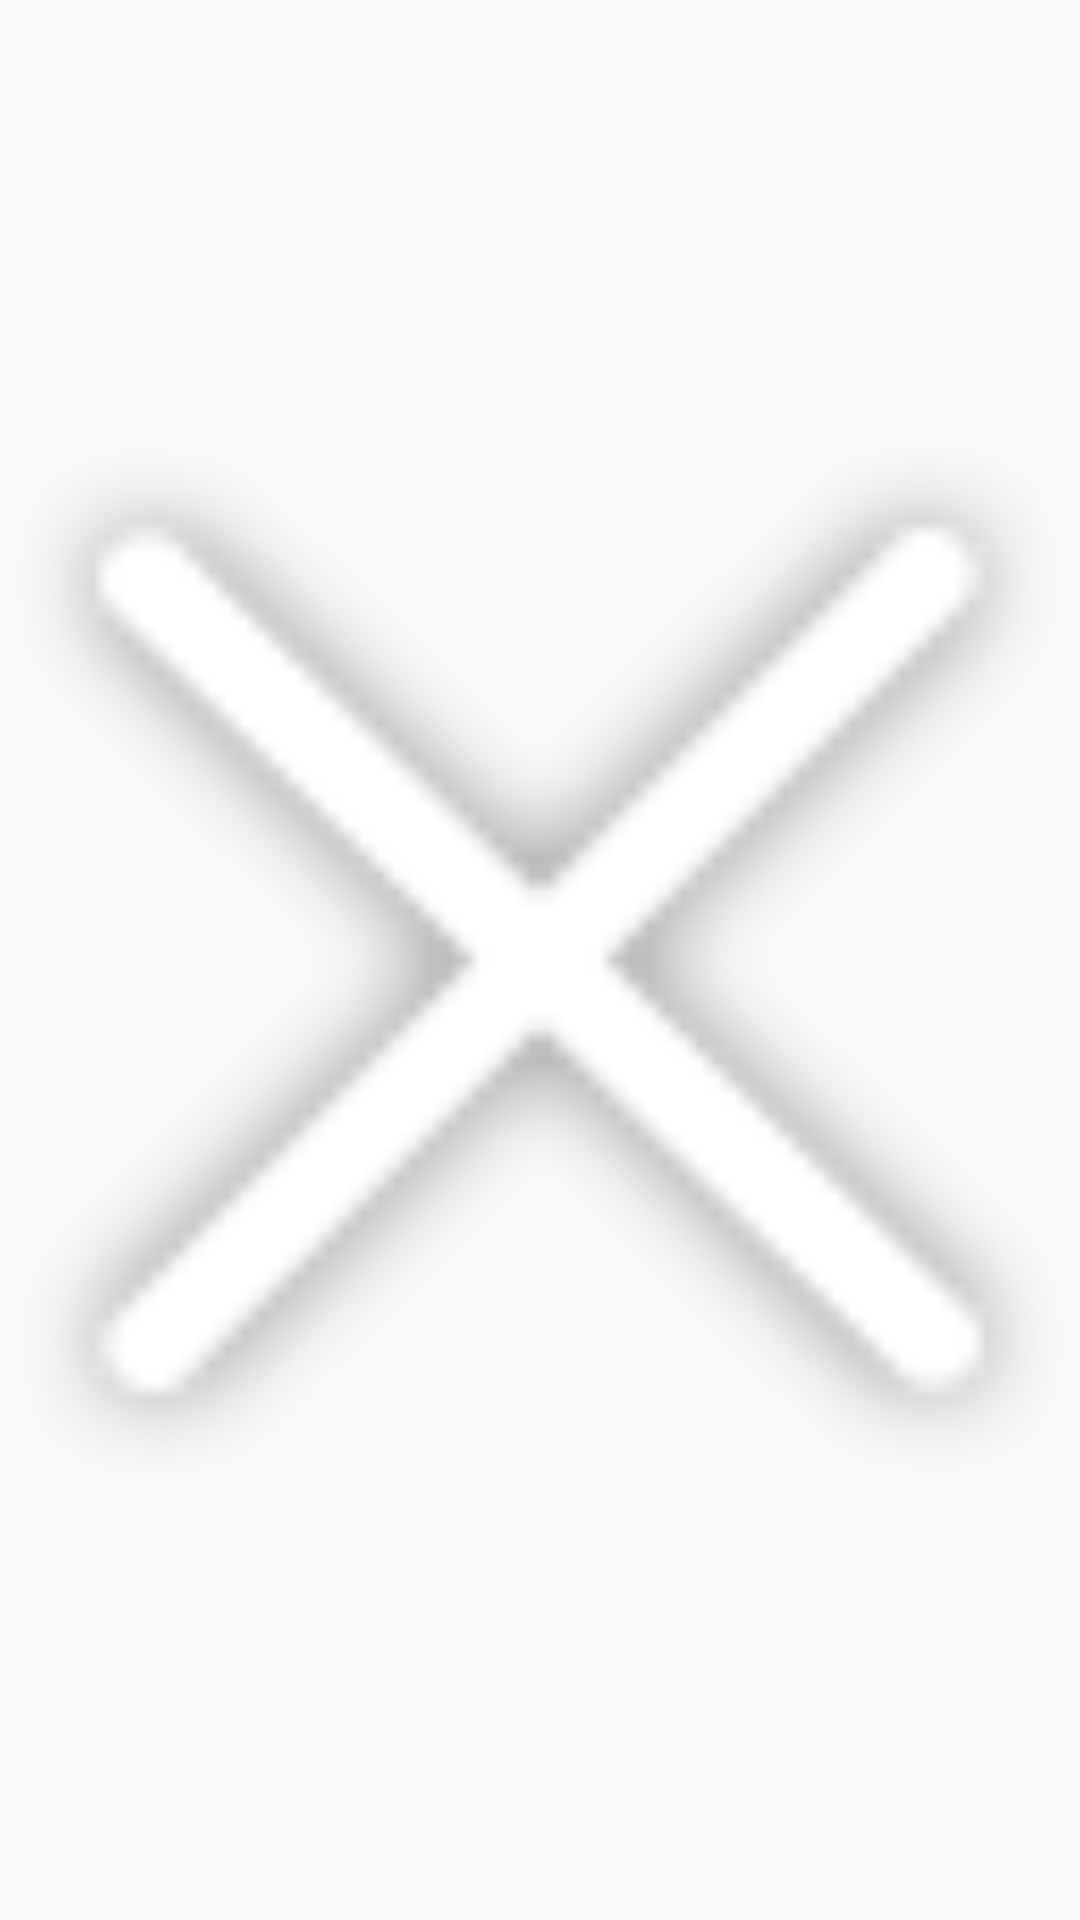

Produce the Android XML layout that renders to this screen, including the resource entries it uses.
<!-- AndroidManifest.xml: application theme AppTheme.Transparent -->
<!-- res/layout/btn_close.xml -->
<?xml version="1.0" encoding="utf-8"?>
<ImageButton xmlns:android="http://schemas.android.com/apk/res/android"
    xmlns:app="http://schemas.android.com/apk/res-auto"
    android:layout_width="32dp"
    android:layout_height="32dp"
    android:background="@color/transparent"
    android:scaleType="fitCenter"
    android:src="@drawable/btn_close"></ImageButton>
<!-- resources referenced by this layout -->
<resources>
  <color name="transparent">#00000000</color>
  <!-- drawable btn_close: png bitmap (drawable, 3176 bytes) -->
  <style name="AppTheme.Transparent" parent="Theme.AppCompat.Light.NoActionBar">
          <item name="android:statusBarColor">@color/transparent</item>
          <item name="android:navigationBarColor">@color/transparent</item>
          <item name="android:windowDrawsSystemBarBackgrounds">true</item>
          <item name="android:windowTranslucentStatus">true</item>
          <item name="android:windowTranslucentNavigation">true</item>
      </style>
</resources>
